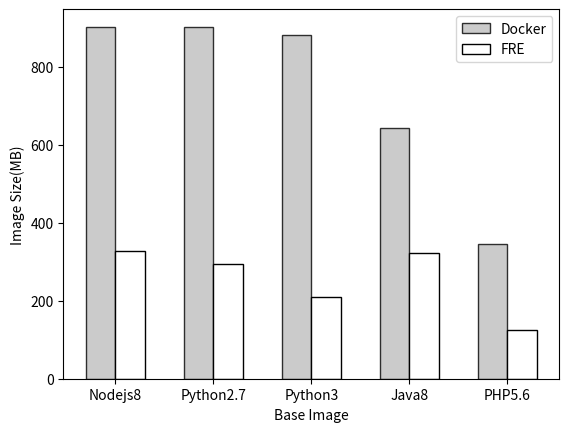

The matplotlib source for this figure: (Note: this script raises an exception after producing the figure.)
import matplotlib.pyplot as plt

label_list = ['Nodejs8', 'Python2.7', 'Python3', 'Java8', 'PHP5.6']  # 横坐标刻度显示值
list_docker = [901, 902, 882, 643, 344]  # 纵坐标值1
list_fre = [327, 293, 209, 322, 126]  # 纵坐标值2

x_label = 'Base Image'
y_label = 'Image Size(MB)'
output = "output/volume.png"
fz = 10
x = range(len(list_docker))

rects1 = plt.bar(x=x, height=list_docker, width=0.3, alpha=0.8, color='#BEBEBE', edgecolor='k', label="Docker")
rects2 = plt.bar(x=[i + 0.3 for i in x], height=list_fre, width=0.3, color='w', edgecolor='k', label="FRE")

plt.xlabel(x_label, fontsize=fz)
plt.ylabel(y_label, fontsize=fz)
plt.xticks([index + 0.15 for index in x], label_list)
plt.legend(fontsize=fz)  # 设置题注
plt.tick_params(labelsize=fz)

plt.savefig(output, dpi=300, bbox_inches='tight')
plt.close()
